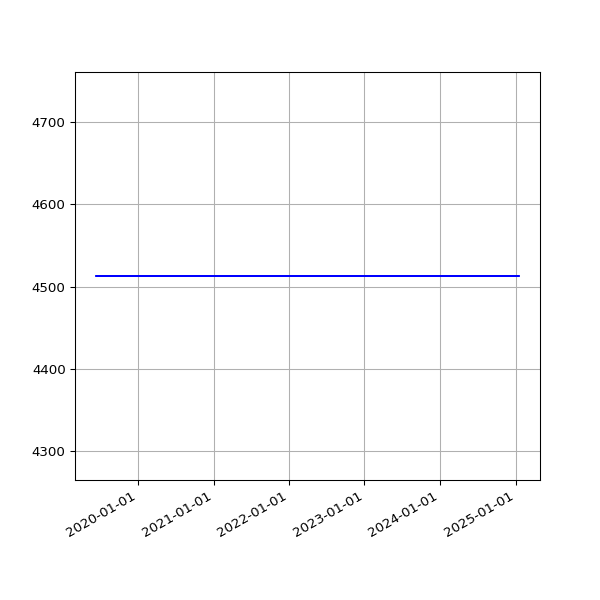

The data file committed next to this chart (first rows):
date, value
2019-06-13 07:03:22 +0100, 4513
2019-06-16 06:39:01 +0100, 4513
2019-06-19 06:09:05 +0100, 4513
2019-06-22 06:26:55 +0100, 4513
2019-06-25 06:11:17 +0100, 4513
2019-07-01 06:48:57 +0100, 4513
2019-07-04 07:07:36 +0100, 4513
2019-07-07 06:57:19 +0100, 4513
2019-07-10 06:59:56 +0100, 4513
2019-07-13 07:03:15 +0100, 4513
2019-07-16 06:54:44 +0100, 4513
2019-07-19 07:03:46 +0100, 4513
2019-07-22 07:26:34 +0100, 4513
2019-07-25 07:25:18 +0100, 4513
2019-07-28 08:06:14 +0100, 4513
2019-07-31 06:33:09 +0100, 4513
2019-08-01 07:04:31 +0100, 4513
2019-08-02 06:25:51 +0100, 4513
2019-08-03 06:23:45 +0100, 4513
2019-08-04 07:18:53 +0100, 4513
2019-08-05 06:13:25 +0100, 4513
2019-08-06 06:32:26 +0100, 4513
2019-08-07 06:38:59 +0100, 4513
2019-08-08 07:16:43 +0100, 4513
2019-08-09 06:20:39 +0100, 4513
2019-08-10 06:22:40 +0100, 4513
2019-08-11 07:18:29 +0100, 4513
2019-08-12 06:37:47 +0100, 4513
2019-08-13 08:02:12 +0100, 4513
2019-08-14 07:07:20 +0100, 4513
2019-08-15 06:48:04 +0100, 4513
2019-08-16 07:13:46 +0100, 4513
2019-08-17 06:01:35 +0100, 4513
2019-08-18 06:19:27 +0100, 4513
2019-08-19 07:12:43 +0100, 4513
2019-08-20 06:47:37 +0100, 4513
2019-08-21 06:59:05 +0100, 4513
2019-08-22 06:43:16 +0100, 4513
2019-08-23 06:29:29 +0100, 4513
2019-08-24 07:02:29 +0100, 4513
2019-08-25 07:23:01 +0100, 4513
2019-08-26 06:38:40 +0100, 4513
2019-08-27 06:06:19 +0100, 4513
2019-08-28 06:24:25 +0100, 4513
2019-08-29 06:18:33 +0100, 4513
2019-08-30 06:57:00 +0100, 4513
2019-08-31 07:21:42 +0100, 4513
2019-09-01 06:49:29 +0100, 4513
2019-09-02 07:51:11 +0100, 4513
2019-09-03 07:29:39 +0100, 4513
2019-09-04 06:17:51 +0100, 4513
2019-09-05 06:54:14 +0100, 4513
2019-09-06 07:45:40 +0100, 4513
2019-09-07 07:11:51 +0100, 4513
2019-09-08 07:03:55 +0100, 4513
2019-09-09 07:14:57 +0100, 4513
2019-09-10 06:46:30 +0100, 4513
2019-09-11 08:54:56 +0100, 4513
2019-09-12 05:58:56 +0100, 4513
2019-09-13 07:46:46 +0100, 4513
... 1,604 more rows
